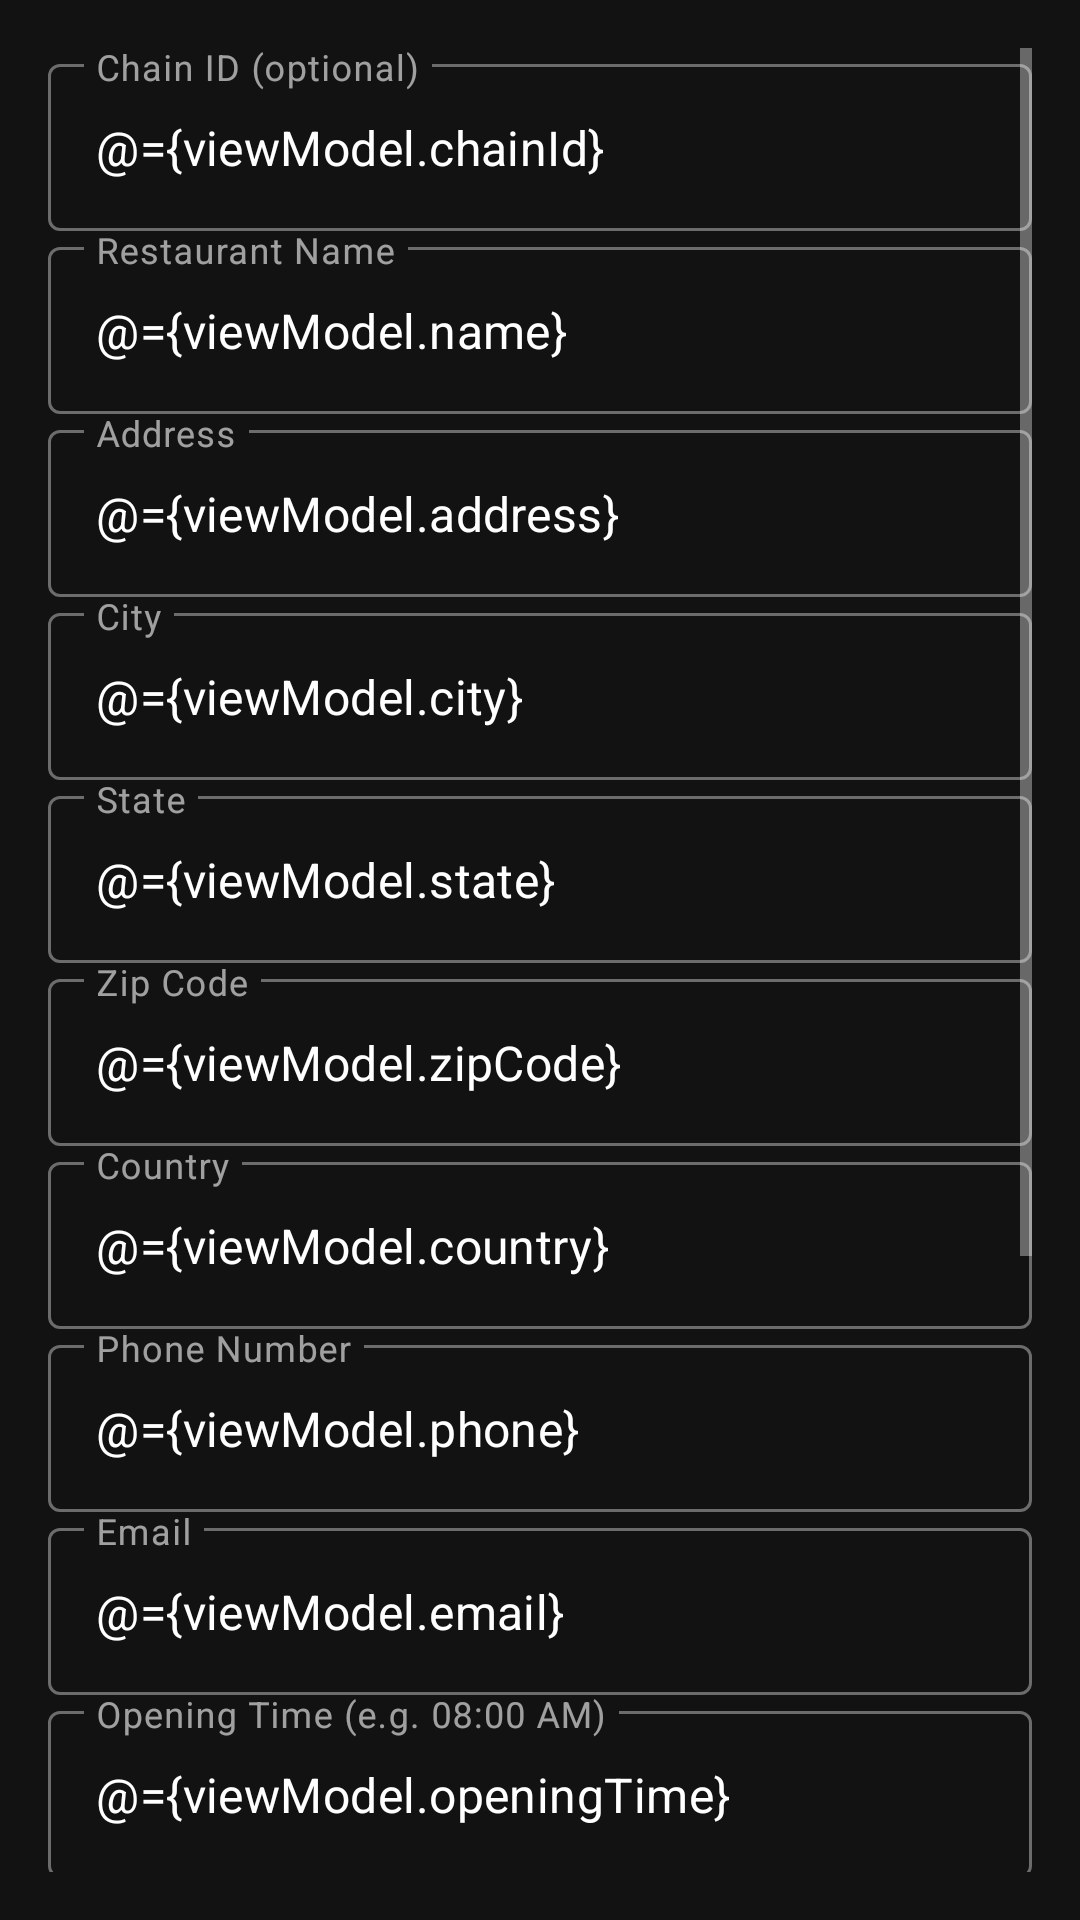

The Android layout XML behind this screen, and the referenced resources:
<!-- AndroidManifest.xml: application theme Theme.OrderPOS.NoActionBar -->
<!-- res/layout/fragment_add_restaurant.xml -->
<?xml version="1.0" encoding="utf-8"?>
<layout xmlns:android="http://schemas.android.com/apk/res/android"
    xmlns:app="http://schemas.android.com/apk/res-auto">

    <data>
        <variable
            name="viewModel"
            type="com.orderpos.viewmodal.AddRestaurantViewModel" />
    </data>

    <ScrollView
        android:layout_width="match_parent"
        android:layout_height="match_parent"
        android:padding="16dp">

        <LinearLayout
            android:orientation="vertical"
            android:layout_width="match_parent"
            android:layout_height="wrap_content"
            android:gravity="center_horizontal"
            android:spacing="12dp">

            
            <com.google.android.material.textfield.TextInputLayout
                android:hint="Chain ID (optional)"
                style="@style/Widget.MaterialComponents.TextInputLayout.OutlinedBox"
                android:layout_width="match_parent"
                android:layout_height="wrap_content">
                <com.google.android.material.textfield.TextInputEditText
                    android:inputType="number"
                    android:layout_width="match_parent"
                    android:layout_height="wrap_content"
                    android:text="@={viewModel.chainId}" />
            </com.google.android.material.textfield.TextInputLayout>

            
            <com.google.android.material.textfield.TextInputLayout
                android:hint="Restaurant Name"
                style="@style/Widget.MaterialComponents.TextInputLayout.OutlinedBox"
                android:layout_width="match_parent"
                android:layout_height="wrap_content">
                <com.google.android.material.textfield.TextInputEditText
                    android:text="@={viewModel.name}"
                    android:layout_width="match_parent"
                    android:layout_height="wrap_content" />
            </com.google.android.material.textfield.TextInputLayout>

            
            <com.google.android.material.textfield.TextInputLayout
                android:hint="Address"
                style="@style/Widget.MaterialComponents.TextInputLayout.OutlinedBox"
                android:layout_width="match_parent"
                android:layout_height="wrap_content">
                <com.google.android.material.textfield.TextInputEditText
                    android:text="@={viewModel.address}"
                    android:layout_width="match_parent"
                    android:layout_height="wrap_content" />
            </com.google.android.material.textfield.TextInputLayout>

            
            <com.google.android.material.textfield.TextInputLayout
                android:hint="City"
                style="@style/Widget.MaterialComponents.TextInputLayout.OutlinedBox"
                android:layout_width="match_parent"
                android:layout_height="wrap_content">
                <com.google.android.material.textfield.TextInputEditText
                    android:text="@={viewModel.city}"
                    android:layout_width="match_parent"
                    android:layout_height="wrap_content" />
            </com.google.android.material.textfield.TextInputLayout>

            
            <com.google.android.material.textfield.TextInputLayout
                android:hint="State"
                style="@style/Widget.MaterialComponents.TextInputLayout.OutlinedBox"
                android:layout_width="match_parent"
                android:layout_height="wrap_content">
                <com.google.android.material.textfield.TextInputEditText
                    android:text="@={viewModel.state}"
                    android:layout_width="match_parent"
                    android:layout_height="wrap_content" />
            </com.google.android.material.textfield.TextInputLayout>

            
            <com.google.android.material.textfield.TextInputLayout
                android:hint="Zip Code"
                style="@style/Widget.MaterialComponents.TextInputLayout.OutlinedBox"
                android:layout_width="match_parent"
                android:layout_height="wrap_content">
                <com.google.android.material.textfield.TextInputEditText
                    android:inputType="number"
                    android:text="@={viewModel.zipCode}"
                    android:layout_width="match_parent"
                    android:layout_height="wrap_content" />
            </com.google.android.material.textfield.TextInputLayout>

            
            <com.google.android.material.textfield.TextInputLayout
                android:hint="Country"
                style="@style/Widget.MaterialComponents.TextInputLayout.OutlinedBox"
                android:layout_width="match_parent"
                android:layout_height="wrap_content">
                <com.google.android.material.textfield.TextInputEditText
                    android:text="@={viewModel.country}"
                    android:layout_width="match_parent"
                    android:layout_height="wrap_content" />
            </com.google.android.material.textfield.TextInputLayout>

            
            <com.google.android.material.textfield.TextInputLayout
                android:hint="Phone Number"
                style="@style/Widget.MaterialComponents.TextInputLayout.OutlinedBox"
                android:layout_width="match_parent"
                android:layout_height="wrap_content">
                <com.google.android.material.textfield.TextInputEditText
                    android:inputType="phone"
                    android:text="@={viewModel.phone}"
                    android:layout_width="match_parent"
                    android:layout_height="wrap_content" />
            </com.google.android.material.textfield.TextInputLayout>

            
            <com.google.android.material.textfield.TextInputLayout
                android:hint="Email"
                style="@style/Widget.MaterialComponents.TextInputLayout.OutlinedBox"
                android:layout_width="match_parent"
                android:layout_height="wrap_content">
                <com.google.android.material.textfield.TextInputEditText
                    android:inputType="textEmailAddress"
                    android:text="@={viewModel.email}"
                    android:layout_width="match_parent"
                    android:layout_height="wrap_content" />
            </com.google.android.material.textfield.TextInputLayout>

            
            <com.google.android.material.textfield.TextInputLayout
                android:hint="Opening Time (e.g. 08:00 AM)"
                style="@style/Widget.MaterialComponents.TextInputLayout.OutlinedBox"
                android:layout_width="match_parent"
                android:layout_height="wrap_content">
                <com.google.android.material.textfield.TextInputEditText
                    android:text="@={viewModel.openingTime}"
                    android:layout_width="match_parent"
                    android:layout_height="wrap_content" />
            </com.google.android.material.textfield.TextInputLayout>

            
            <com.google.android.material.textfield.TextInputLayout
                android:hint="Closing Time (e.g. 10:00 PM)"
                style="@style/Widget.MaterialComponents.TextInputLayout.OutlinedBox"
                android:layout_width="match_parent"
                android:layout_height="wrap_content">
                <com.google.android.material.textfield.TextInputEditText
                    android:text="@={viewModel.closingTime}"
                    android:layout_width="match_parent"
                    android:layout_height="wrap_content" />
            </com.google.android.material.textfield.TextInputLayout>

            
            <com.google.android.material.textfield.TextInputLayout
                android:hint="Time Zone (e.g. GMT+5:30)"
                style="@style/Widget.MaterialComponents.TextInputLayout.OutlinedBox"
                android:layout_width="match_parent"
                android:layout_height="wrap_content">
                <com.google.android.material.textfield.TextInputEditText
                    android:text="@={viewModel.timeZone}"
                    android:layout_width="match_parent"
                    android:layout_height="wrap_content" />
            </com.google.android.material.textfield.TextInputLayout>

            
            <com.google.android.material.textfield.TextInputLayout
                android:hint="Tax Registration Number"
                style="@style/Widget.MaterialComponents.TextInputLayout.OutlinedBox"
                android:layout_width="match_parent"
                android:layout_height="wrap_content">
                <com.google.android.material.textfield.TextInputEditText
                    android:text="@={viewModel.taxNumber}"
                    android:layout_width="match_parent"
                    android:layout_height="wrap_content" />
            </com.google.android.material.textfield.TextInputLayout>

            
            <com.google.android.material.textfield.TextInputLayout
                android:hint="Currency (e.g. USD)"
                style="@style/Widget.MaterialComponents.TextInputLayout.OutlinedBox"
                android:layout_width="match_parent"
                android:layout_height="wrap_content">
                <com.google.android.material.textfield.TextInputEditText
                    android:text="@={viewModel.currency}"
                    android:layout_width="match_parent"
                    android:layout_height="wrap_content" />
            </com.google.android.material.textfield.TextInputLayout>

            
            <com.google.android.material.switchmaterial.SwitchMaterial
                android:layout_width="match_parent"
                android:layout_height="wrap_content"
                android:text="Active?"
                android:checked="@={viewModel.isActive}" />

            
            <com.google.android.material.button.MaterialButton
                android:layout_width="match_parent"
                android:layout_height="wrap_content"
                android:text="Save Restaurant"
                android:onClick="@{() -> viewModel.addRestaurant()}" />
        </LinearLayout>
    </ScrollView>
</layout>
<!-- resources referenced by this layout -->
<resources>
  <style name="Theme.OrderPOS.NoActionBar">
          <item name="windowActionBar">false</item>
          <item name="windowNoTitle">true</item>
      </style>
</resources>
